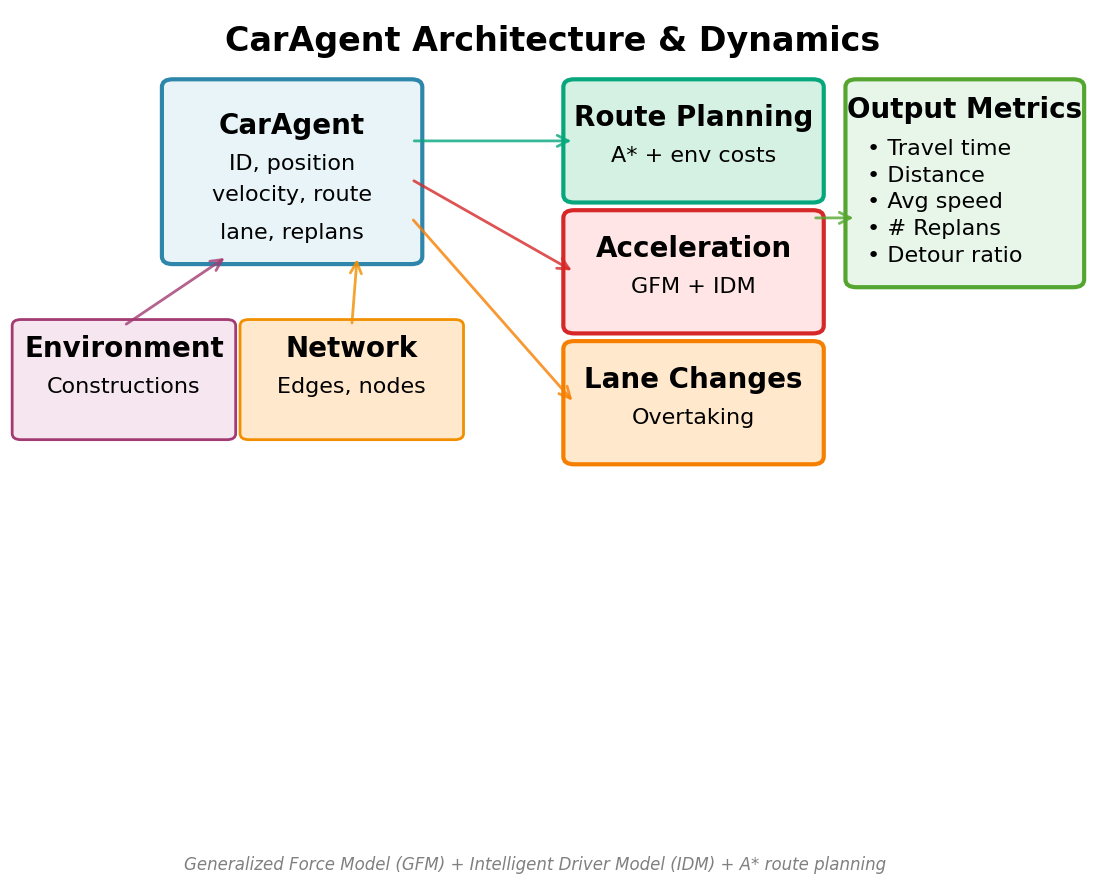
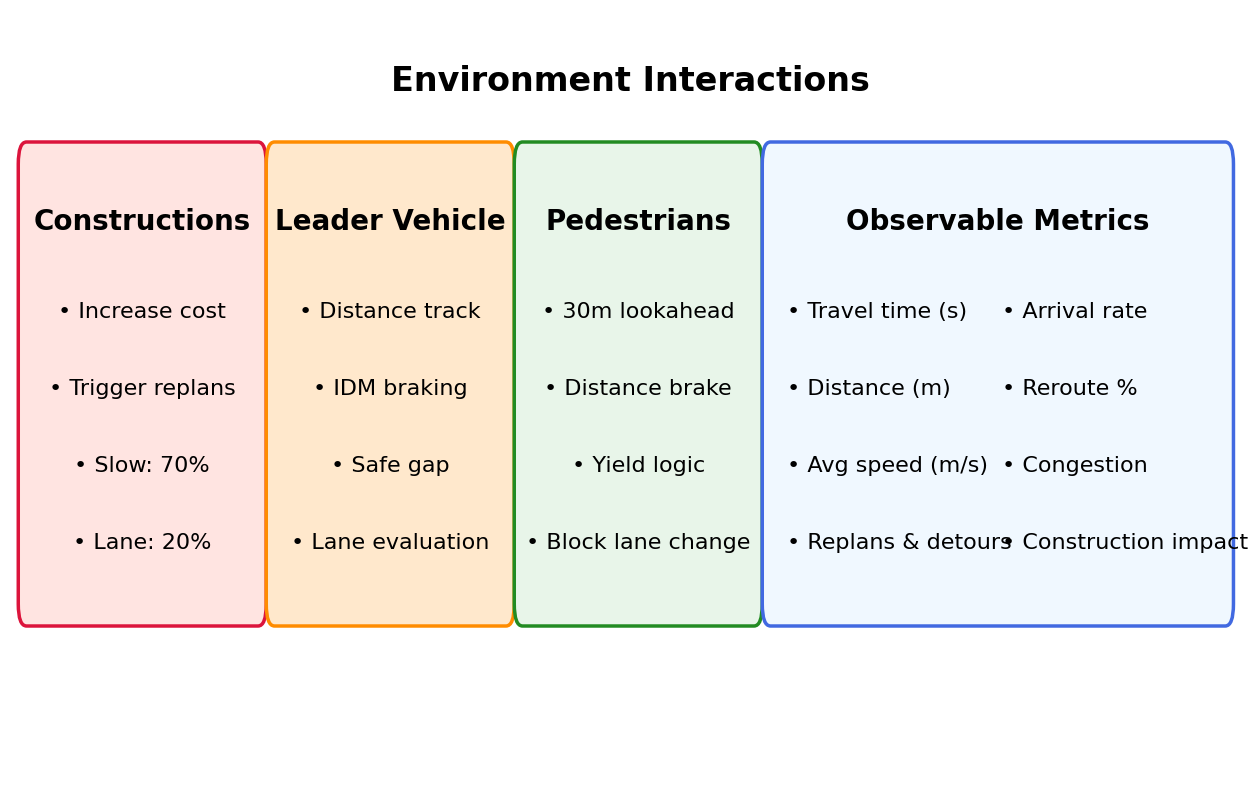

Here is the Python script that generated these plots, in order:
"""
Generate a presentation-ready visualization of CarAgent behavior and architecture.

Usage:
    python tools/visualize_car_agent.py --out=results/car_agent_behavior.png

Creates a comprehensive diagram showing:
  - Agent state variables
  - Dynamic models (GFM, IDM, lane change)
  - Route planning (A*)
  - Interaction flows
"""
import os
import matplotlib.pyplot as plt
import matplotlib.patches as mpatches
from matplotlib.patches import FancyBboxPatch, FancyArrowPatch, Circle, Rectangle
import numpy as np

# Set global font to sans-serif
plt.rcParams['font.family'] = 'sans-serif'
plt.rcParams['font.sans-serif'] = ['Helvetica', 'Arial', 'DejaVu Sans']

# Shared font sizes
TITLE_SIZE = 24
BOX_TITLE_SIZE = 20
BODY_SIZE = 16
FOOTER_SIZE = 12


def create_agent_behavior_figure(out_path):
    """Create 6 separate detailed visualizations of CarAgent behavior."""
    out_dir = os.path.dirname(out_path) if os.path.dirname(out_path) else '.'
    os.makedirs(out_dir, exist_ok=True)
    base_name = os.path.splitext(os.path.basename(out_path))[0]
    
    # ===== 1. Agent Architecture Overview =====
    fig1, ax1 = plt.subplots(figsize=(14, 10), facecolor='white')
    ax1.set_xlim(0, 10)
    ax1.set_ylim(0, 10)
    ax1.axis('off')
    ax1.text(5, 9.8, 'CarAgent Architecture & Dynamics', fontsize=TITLE_SIZE, fontweight='bold', 
            ha='center', va='top', family='sans-serif')
    
    # Main agent box
    agent_box = FancyBboxPatch((1.5, 6.8), 2.2, 2.2, boxstyle="round,pad=0.1", 
                               edgecolor='#2E86AB', facecolor='#E8F4F8', linewidth=3)
    ax1.add_patch(agent_box)
    ax1.text(2.6, 8.5, 'CarAgent', ha='center', va='center', fontsize=BOX_TITLE_SIZE, fontweight='bold', family='sans-serif')
    ax1.text(2.6, 8.0, 'ID, position', ha='center', va='center', fontsize=BODY_SIZE, family='sans-serif')
    ax1.text(2.6, 7.6, 'velocity, route', ha='center', va='center', fontsize=BODY_SIZE, family='sans-serif')
    ax1.text(2.6, 7.1, 'lane, replans', ha='center', va='center', fontsize=BODY_SIZE, family='sans-serif')
    
    # Input: Environment & Network
    env_box = FancyBboxPatch((0.1, 4.5), 1.9, 1.4, boxstyle="round,pad=0.08", 
                            edgecolor='#A23B72', facecolor='#F5E6F0', linewidth=2)
    ax1.add_patch(env_box)
    ax1.text(1.05, 5.6, 'Environment', ha='center', va='center', fontsize=BOX_TITLE_SIZE, fontweight='bold', family='sans-serif')
    ax1.text(1.05, 5.1, 'Constructions', ha='center', va='center', fontsize=BODY_SIZE, family='sans-serif')
    
    net_box = FancyBboxPatch((2.2, 4.5), 1.9, 1.4, boxstyle="round,pad=0.08", 
                            edgecolor='#F18F01', facecolor='#FFE8CC', linewidth=2)
    ax1.add_patch(net_box)
    ax1.text(3.15, 5.6, 'Network', ha='center', va='center', fontsize=BOX_TITLE_SIZE, fontweight='bold', family='sans-serif')
    ax1.text(3.15, 5.1, 'Edges, nodes', ha='center', va='center', fontsize=BODY_SIZE, family='sans-serif')
    
    # Processes
    route_box = FancyBboxPatch((5.2, 7.6), 2.2, 1.4, boxstyle="round,pad=0.1", 
                              edgecolor='#06A77D', facecolor='#D4F1E4', linewidth=3)
    ax1.add_patch(route_box)
    ax1.text(6.3, 8.6, 'Route Planning', ha='center', va='center', fontsize=BOX_TITLE_SIZE, fontweight='bold', family='sans-serif')
    ax1.text(6.3, 8.1, 'A* + env costs', ha='center', va='center', fontsize=BODY_SIZE, family='sans-serif')
    
    accel_box = FancyBboxPatch((5.2, 5.9), 2.2, 1.4, boxstyle="round,pad=0.1", 
                              edgecolor='#D62828', facecolor='#FFE5E5', linewidth=3)
    ax1.add_patch(accel_box)
    ax1.text(6.3, 6.9, 'Acceleration', ha='center', va='center', fontsize=BOX_TITLE_SIZE, fontweight='bold', family='sans-serif')
    ax1.text(6.3, 6.4, 'GFM + IDM', ha='center', va='center', fontsize=BODY_SIZE, family='sans-serif')
    
    lane_box = FancyBboxPatch((5.2, 4.2), 2.2, 1.4, boxstyle="round,pad=0.1", 
                             edgecolor='#F77F00', facecolor='#FFE8CC', linewidth=3)
    ax1.add_patch(lane_box)
    ax1.text(6.3, 5.2, 'Lane Changes', ha='center', va='center', fontsize=BOX_TITLE_SIZE, fontweight='bold', family='sans-serif')
    ax1.text(6.3, 4.7, 'Overtaking', ha='center', va='center', fontsize=BODY_SIZE, family='sans-serif')
    
    # Arrows from inputs to agent
    arrow1 = FancyArrowPatch((1.05, 5.9), (2.0, 6.8), arrowstyle='->', 
                            mutation_scale=20, linewidth=2, color='#A23B72', alpha=0.8)
    ax1.add_patch(arrow1)
    
    arrow2 = FancyArrowPatch((3.15, 5.9), (3.2, 6.8), arrowstyle='->', 
                            mutation_scale=20, linewidth=2, color='#F18F01', alpha=0.8)
    ax1.add_patch(arrow2)
    
    # Arrows from agent to processes
    arrow3 = FancyArrowPatch((3.7, 8.3), (5.2, 8.3), arrowstyle='->', 
                            mutation_scale=20, linewidth=2, color='#06A77D', alpha=0.8)
    ax1.add_patch(arrow3)
    
    arrow4 = FancyArrowPatch((3.7, 7.8), (5.2, 6.6), arrowstyle='->', 
                            mutation_scale=20, linewidth=2, color='#D62828', alpha=0.8)
    ax1.add_patch(arrow4)
    
    arrow5 = FancyArrowPatch((3.7, 7.3), (5.2, 4.9), arrowstyle='->', 
                            mutation_scale=20, linewidth=2, color='#F77F00', alpha=0.8)
    ax1.add_patch(arrow5)
    
    # Outputs
    output_box = FancyBboxPatch((7.8, 6.5), 2.0, 2.5, boxstyle="round,pad=0.1", 
                               edgecolor='#55A630', facecolor='#E8F5E9', linewidth=3)
    ax1.add_patch(output_box)
    ax1.text(8.8, 8.7, 'Output Metrics', ha='center', va='center', fontsize=BOX_TITLE_SIZE, fontweight='bold', family='sans-serif')
    ax1.text(7.9, 8.2, '• Travel time', ha='left', va='center', fontsize=BODY_SIZE, family='sans-serif')
    ax1.text(7.9, 7.85, '• Distance', ha='left', va='center', fontsize=BODY_SIZE, family='sans-serif')
    ax1.text(7.9, 7.5, '• Avg speed', ha='left', va='center', fontsize=BODY_SIZE, family='sans-serif')
    ax1.text(7.9, 7.15, '• # Replans', ha='left', va='center', fontsize=BODY_SIZE, family='sans-serif')
    ax1.text(7.9, 6.8, '• Detour ratio', ha='left', va='center', fontsize=BODY_SIZE, family='sans-serif')
    
    # Arrow from processes to output
    arrow_out = FancyArrowPatch((7.4, 7.3), (7.8, 7.3), arrowstyle='->', 
                               mutation_scale=20, linewidth=2, color='#55A630', alpha=0.8)
    ax1.add_patch(arrow_out)
    
    fig1.text(0.5, 0.02, 'Generalized Force Model (GFM) + Intelligent Driver Model (IDM) + A* route planning',
            ha='center', fontsize=FOOTER_SIZE, style='italic', color='gray', family='sans-serif')
    
    # Save figure 1
    fig1_path = os.path.join(out_dir, f'{base_name}_01_architecture.png')
    plt.savefig(fig1_path, dpi=300, bbox_inches='tight', facecolor='white')
    print(f'Saved: {fig1_path}')
    plt.close(fig1)
    
    # ===== 2. Dynamics equations =====
    fig2, ax2 = plt.subplots(figsize=(10, 8), facecolor='white')
    ax2.axis('off')
    ax2.set_xlim(0, 10)
    ax2.set_ylim(0, 10)
    ax2.text(5, 9.6, 'Core Equations', fontsize=TITLE_SIZE, fontweight='bold', ha='center', va='top', family='sans-serif')
    
    eq_text = """Relaxation (GFM):
a_tot = a_des + a_brake + ξ

a_des = (v₀ - v) / τ

a_brake = -a_max × [(gap_des - gap_act) / gap_des]

Pedestrian Avoidance:
If d ≤ 2m: a = -5.0 m/s²
If d ≤ 8m: linear fade

Stochastic Noise:
ξ ~ N(0, 0.05) [m/s²]"""
    
    ax2.text(5, 8.2, eq_text, fontsize=BODY_SIZE, family='monospace', ha='center', va='top',
            bbox=dict(boxstyle='round,pad=0.8', facecolor='wheat', alpha=0.6, edgecolor='black', linewidth=2))
    
    fig2_path = os.path.join(out_dir, f'{base_name}_02_equations.png')
    plt.savefig(fig2_path, dpi=300, bbox_inches='tight', facecolor='white')
    print(f'Saved: {fig2_path}')
    plt.close(fig2)
    
    # ===== 3. Per-Step Behavior =====
    fig3, ax3 = plt.subplots(figsize=(10, 8), facecolor='white')
    ax3.axis('off')
    ax3.set_xlim(0, 10)
    ax3.set_ylim(0, 10)
    ax3.text(5, 9.6, 'Per-Step Behavior', fontsize=TITLE_SIZE, fontweight='bold', ha='center', va='top', family='sans-serif')
    
    step_text = """1. Evaluate lane change feasibility
2. Compute desired acceleration
3. Find leader vehicle on lane
4. Find pedestrians in 30m radius
5. Compute braking distance
6. Add stochastic noise
7. Update velocity & position
8. Move along current route
9. Detect arrival at destination"""
    
    ax3.text(5, 8.2, step_text, fontsize=BODY_SIZE, family='monospace', ha='center', va='top',
            bbox=dict(boxstyle='round,pad=0.8', facecolor='lightblue', alpha=0.6, edgecolor='black', linewidth=2))
    
    fig3_path = os.path.join(out_dir, f'{base_name}_03_behavior.png')
    plt.savefig(fig3_path, dpi=300, bbox_inches='tight', facecolor='white')
    print(f'Saved: {fig3_path}')
    plt.close(fig3)
    
    # ===== 4. Route Planning =====
    fig4, ax4 = plt.subplots(figsize=(10, 8), facecolor='white')
    ax4.axis('off')
    ax4.set_xlim(0, 10)
    ax4.set_ylim(0, 10)
    ax4.text(5, 9.6, 'Route Planning (A*)', fontsize=TITLE_SIZE, fontweight='bold', ha='center', va='top', family='sans-serif')
    
    planning_text = """Start Node:
  Nearest node to current position

End Node:
  Nearest node to destination

Heuristic:
  Euclidean distance

Weight Function:
  Edge travel time (s)
  • Base: length / max_speed
  • Includes construction impact
  • Dynamic cost adaptation

Replanning:
  Triggered on blocked/slow edge detection"""
    
    ax4.text(5, 8.2, planning_text, fontsize=BODY_SIZE, family='monospace', ha='center', va='top',
            bbox=dict(boxstyle='round,pad=0.8', facecolor='#FFFACD', alpha=0.6, edgecolor='black', linewidth=2))
    
    fig4_path = os.path.join(out_dir, f'{base_name}_04_planning.png')
    plt.savefig(fig4_path, dpi=300, bbox_inches='tight', facecolor='white')
    print(f'Saved: {fig4_path}')
    plt.close(fig4)
    
    # ===== 5. Agent Parameters =====
    fig5, ax5 = plt.subplots(figsize=(10, 8), facecolor='white')
    ax5.axis('off')
    ax5.set_xlim(0, 10)
    ax5.set_ylim(0, 10)
    ax5.text(5, 9.6, 'Agent Parameters', fontsize=TITLE_SIZE, fontweight='bold', ha='center', va='top', family='sans-serif')
    
    params_text = """Max Velocity:
  v₀ = 13.89 m/s

Initial Velocity:
  v_init = 8.33 m/s

Acceleration Limits:
  a_max = 2.0 m/s²
  b (decel) = 3.0 m/s²

Temporal Scale:
  τ = 1.0 s (relaxation time)
  dt = 0.1 s (simulation step)

Safety & Comfort:
  L = 4.5 m (vehicle length)
  T = 1.0 s (time headway)
  s₀ = 2.0 m (minimum gap)"""
    
    ax5.text(5, 8.2, params_text, fontsize=BODY_SIZE, family='monospace', ha='center', va='top',
            bbox=dict(boxstyle='round,pad=0.8', facecolor='#FFE4E1', alpha=0.6, edgecolor='black', linewidth=2))
    
    fig5_path = os.path.join(out_dir, f'{base_name}_05_parameters.png')
    plt.savefig(fig5_path, dpi=300, bbox_inches='tight', facecolor='white')
    print(f'Saved: {fig5_path}')
    plt.close(fig5)
    
    # ===== 6. Environment Interactions =====
    fig6, ax6 = plt.subplots(figsize=(16, 10), facecolor='white')
    ax6.set_xlim(0, 15)
    ax6.set_ylim(0, 3.5)
    ax6.axis('off')
    ax6.text(7.5, 3.25, 'Environment Interactions', fontsize=TITLE_SIZE, fontweight='bold', ha='center', va='top', family='sans-serif')
    
    # Construction impact
    const_box = FancyBboxPatch((0.2, 0.8), 2.8, 2.0, boxstyle="round,pad=0.1", 
                              edgecolor='#DC143C', facecolor='#FFE4E1', linewidth=2.5)
    ax6.add_patch(const_box)
    ax6.text(1.6, 2.5, 'Constructions', ha='center', fontsize=BOX_TITLE_SIZE, fontweight='bold', family='sans-serif')
    ax6.text(1.6, 2.1, '• Increase cost', ha='center', fontsize=BODY_SIZE, family='sans-serif')
    ax6.text(1.6, 1.75, '• Trigger replans', ha='center', fontsize=BODY_SIZE, family='sans-serif')
    ax6.text(1.6, 1.4, '• Slow: 70%', ha='center', fontsize=BODY_SIZE, family='sans-serif')
    ax6.text(1.6, 1.05, '• Lane: 20%', ha='center', fontsize=BODY_SIZE, family='sans-serif')
    
    # Leader vehicle
    leader_box = FancyBboxPatch((3.2, 0.8), 2.8, 2.0, boxstyle="round,pad=0.1", 
                               edgecolor='#FF8C00', facecolor='#FFE8CC', linewidth=2.5)
    ax6.add_patch(leader_box)
    ax6.text(4.6, 2.5, 'Leader Vehicle', ha='center', fontsize=BOX_TITLE_SIZE, fontweight='bold', family='sans-serif')
    ax6.text(4.6, 2.1, '• Distance track', ha='center', fontsize=BODY_SIZE, family='sans-serif')
    ax6.text(4.6, 1.75, '• IDM braking', ha='center', fontsize=BODY_SIZE, family='sans-serif')
    ax6.text(4.6, 1.4, '• Safe gap', ha='center', fontsize=BODY_SIZE, family='sans-serif')
    ax6.text(4.6, 1.05, '• Lane evaluation', ha='center', fontsize=BODY_SIZE, family='sans-serif')
    
    # Pedestrians
    ped_box = FancyBboxPatch((6.2, 0.8), 2.8, 2.0, boxstyle="round,pad=0.1", 
                            edgecolor='#228B22', facecolor='#E8F5E9', linewidth=2.5)
    ax6.add_patch(ped_box)
    ax6.text(7.6, 2.5, 'Pedestrians', ha='center', fontsize=BOX_TITLE_SIZE, fontweight='bold', family='sans-serif')
    ax6.text(7.6, 2.1, '• 30m lookahead', ha='center', fontsize=BODY_SIZE, family='sans-serif')
    ax6.text(7.6, 1.75, '• Distance brake', ha='center', fontsize=BODY_SIZE, family='sans-serif')
    ax6.text(7.6, 1.4, '• Yield logic', ha='center', fontsize=BODY_SIZE, family='sans-serif')
    ax6.text(7.6, 1.05, '• Block lane change', ha='center', fontsize=BODY_SIZE, family='sans-serif')
    
    # Outputs
    output_detailed = FancyBboxPatch((9.2, 0.8), 5.5, 2.0, boxstyle="round,pad=0.1", 
                                    edgecolor='#4169E1', facecolor='#F0F8FF', linewidth=2.5)
    ax6.add_patch(output_detailed)
    ax6.text(11.95, 2.5, 'Observable Metrics', ha='center', fontsize=BOX_TITLE_SIZE, fontweight='bold', family='sans-serif')
    ax6.text(9.4, 2.1, '• Travel time (s)', ha='left', fontsize=BODY_SIZE, family='sans-serif')
    ax6.text(9.4, 1.75, '• Distance (m)', ha='left', fontsize=BODY_SIZE, family='sans-serif')
    ax6.text(9.4, 1.4, '• Avg speed (m/s)', ha='left', fontsize=BODY_SIZE, family='sans-serif')
    ax6.text(9.4, 1.05, '• Replans & detours', ha='left', fontsize=BODY_SIZE, family='sans-serif')
    ax6.text(12.0, 2.1, '• Arrival rate', ha='left', fontsize=BODY_SIZE, family='sans-serif')
    ax6.text(12.0, 1.75, '• Reroute %', ha='left', fontsize=BODY_SIZE, family='sans-serif')
    ax6.text(12.0, 1.4, '• Congestion', ha='left', fontsize=BODY_SIZE, family='sans-serif')
    ax6.text(12.0, 1.05, '• Construction impact', ha='left', fontsize=BODY_SIZE, family='sans-serif')
    
    fig6_path = os.path.join(out_dir, f'{base_name}_06_interactions.png')
    plt.savefig(fig6_path, dpi=300, bbox_inches='tight', facecolor='white')
    print(f'Saved: {fig6_path}')
    plt.close(fig6)
    
    print(f'\nGenerated 6 presentation figures in {out_dir}:')
    print(f'  01_architecture.png - System architecture & component flow')
    print(f'  02_equations.png - Core mathematical models')
    print(f'  03_behavior.png - Per-timestep decision process')
    print(f'  04_planning.png - Route planning & A* algorithm')
    print(f'  05_parameters.png - Agent configuration')
    print(f'  06_interactions.png - Environment interactions & metrics')


def main():
    import argparse
    parser = argparse.ArgumentParser(description='Visualize CarAgent behavior for presentations.')
    parser.add_argument('--out', default='results/car_agent_behavior.png',
                       help='Output PNG file path')
    args = parser.parse_args()
    
    create_agent_behavior_figure(args.out)


if __name__ == '__main__':
    main()
    main()
